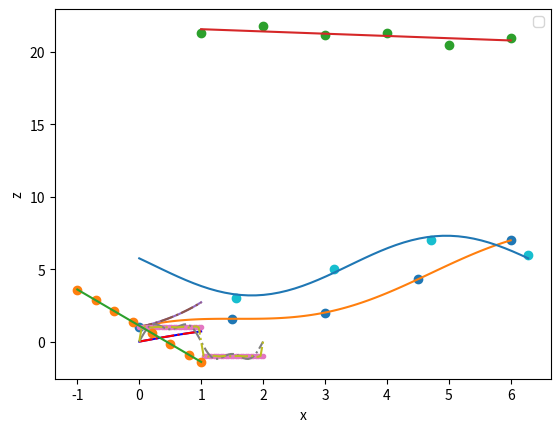
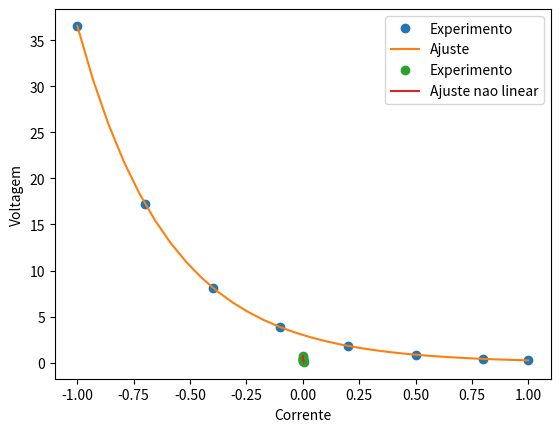

The script that saved these images, in order:
import matplotlib.pyplot as plt
import numpy as np
from numpy import linalg as LA

def flinear(x, a):
    #y = a[0] + a[1]*x
    y = a[0]*x + a[1]*np.cos(x)
    return y

def rlinear(a, x, y):
    return flinear(x, a) - y

#xi = np.array([0, 0.25, 0.5, 0.75 , 1])
#yi = np.array([1, 1.2840, 1.6487, 2.117, 2.7183])

#Exemplo 1 (aula)
#xi = np.array([0, 1, 2, 3, 4])
#yi = np.array([0, 1, 1, 4, 4])

#Exemplo 2 (aula)
xi = np.array([0, 1.5, 3, 4.5, 6])
yi = np.array([1, 1.57, 2, 4.3, 7])
m = len(xi)
v_1 = np.ones(m)

#Sistema para o ajuste por reta
A = np.zeros((2,2))
b = np.zeros(2)

# Sistema do exemplo 1
#A[0,0] = np.vdot(v_1,v_1)
#A[1,0] = np.vdot(v_1,xi)
#A[0,1] = A[1,0]
#A[1,1] = np.vdot(xi, xi)
#b[0] = np.vdot(v_1, yi)
#b[1] = np.vdot(xi, yi)

#Sistema do ajuste g(x) = a0x + a1cos(x), exemplo 2
A[0,0] = np.vdot(xi, xi)
A[1,0] = np.vdot(xi, np.cos(xi))
A[0,1] = A[1,0]
A[1,1] = np.vdot(np.cos(xi), np.cos(xi))
b[0] = np.vdot(xi, yi)
b[1] = np.vdot(np.cos(xi), yi)
print(A)
print(b)
a = np.linalg.solve(A, b)
print(a)
res = 0
for i in range(m):
   res += (rlinear(a, xi[i], yi[i])**2)
print("residuo = ", res)

x_test = np.linspace(xi[0], xi[m-1], 100)

y_lin = flinear(x_test, a)

plt.figure(1)
plt.plot(xi, yi, 'o', label='Experimento')
plt.plot(x_test, y_lin, label='Ajuste')
plt.xlabel("x")
plt.ylabel("y")
plt.legend()
plt.show()

import numpy as np
print(-(4/np.pi)*np.cos(np.pi/4)+(16/np.pi**2)*np.sin(np.pi/4))
print(-(4/np.pi)*np.cos(np.pi/4)+(12/np.pi)*((4/np.pi)*np.sin(np.pi/4) - (8/np.pi)*0.2460020203444062))

import numpy as np

def f(x):
  return np.sin((np.pi/4)*x)

def g(x, a):
  return a[0]*x + a[1]*x**3

A = np.array([[1/3, 1/5], [1/5, 1/7]])
b = np.array([0.2460020203444062, 0.14581796889606857])
a = np.linalg.solve(A, b)
print(a)

x = np.linspace(0,1,100)
y = f(x)
ya = g(x, a)

plt.figure(1)
plt.plot(x, y, 'b-', label='f(x)')
plt.plot(x, ya, 'r-.', label='g(x)')
plt.xlabel("x")
plt.ylabel("y")
plt.legend()
plt.show()

import matplotlib.pyplot as plt
import numpy as np
from numpy import linalg as LA

def flinear(x, a):
    y = a[0] + a[1]*x
    return y

def rlinear(a, x, y):
    return flinear(x, a) - y

#Exemplo 1 (com pesos)
t = np.array([1, 2, 3, 4, 5, 6])
r = np.array([21.3, 21.8, 21.2, 21.3, 20.5, 21])
w = np.array([0.5, 0.6, 0.7, 0.8, 0.9, 1])
m = len(t)
one = np.ones(m)

#Sistema para o ajuste por reta
A = np.zeros((2,2))
b = np.zeros(2)

for i in range(m):
  A[0][0] += w[i]
  A[1][0] += w[i]*t[i]
  A[1][1] += w[i]*t[i]**2
  b[0] += w[i]*r[i]
  b[1] += w[i]*t[i]*r[i]

A[0][1] = A[1][0]

print(A)
print(b)
a = np.linalg.solve(A, b)
print(a)
res = 0
for i in range(m):
   res += w[i]*(rlinear(a, t[i], r[i])**2)
print("sigma = ", res**0.5)

tc = np.linspace(t[0], t[m-1], 100)

rc = flinear(tc, a)

plt.figure(1)
plt.plot(t, r, 'o', label='R')
plt.plot(tc, rc, label='Ajuste')
plt.xlabel("t")
plt.ylabel("R")
plt.legend()
plt.show()

#Gráficos da Aproximação da exponencial usando polinômios ortogonais
import matplotlib.pyplot as plt
import numpy as np

def f(x):
  return np.exp(x)

def p1(x):
  return 1

def p2(x):
  return x - 0.5

def p3(x):
  return x*x - x + 1/6

def g(x):
  e = np.exp(1)
  a1 = e - 1
  a2 = 6*(3 - e)
  a3 = 30*(7*e - 19)
  g = a1*p1(x) + a2*p2(x) + a3*p3(x)
  return g

x = np.linspace(0,1,20)
y = f(x)
ya = g(x)

plt.figure(1)
plt.plot(x, y, '-', label='f(x)')
plt.plot(x, ya, '-.', label='Ajuste')
plt.xlabel("x")
plt.ylabel("y")
plt.legend()
plt.show()


#Execício 1: (Aula 18/10)

#Exercício 2: (Aula 18/10)

#Gráficos da análise de Fourier feita em aula
import numpy as np

def f(x):
    y = 1
    if(x > 1):
        y = -1
    return y

#Até o terceiro harmônico
def g(x):
    g = (4/np.pi)*np.sin(np.pi*x) + (4/(3*np.pi))*np.sin(3*np.pi*x)
    return g

def gf(x, n):
    soma = 0
    for i in range(n):
        g = 4/((2*i+1)*np.pi)*np.sin((2*i+1)*np.pi*x)
        soma += g
    return soma

x = np.linspace(0,2,51)
y = []
for i in range(len(x)):
    z = f(x[i])
    y.append(z)
ya = g(x)
ys = gf(x, 20)

plt.figure(1)
plt.plot(x, y, '.', label='f(x)')
plt.plot(x, ya, '-.', label='Ajuste')
plt.plot(x, ys, '-.', label='Fourier')
plt.xlabel("x")
plt.ylabel("y")
plt.legend()
plt.show()



import numpy as np

def g(a, x):
    return a[0] + a[1]*np.cos(x) + a[2]*np.sin(x)

j = [1, 2, 3, 4]
fj = [3, 5, 7, 6]
m = len(fj)
n = m//2

x = []
soma = 0
for i in range(m):
    soma += fj[i]
    x.append((i+1)*np.pi/2)

a0 = soma/m
a1 = 0
b1 = 0
for i in range(m):
    a1 += fj[i]*np.cos((i+1)*np.pi/n)
    b1 += fj[i]*np.sin((i+1)*np.pi/n)
a1 = a1/2
b1 = b1/2

a = [a0, a1, b1]
print(a)

xc = np.linspace(0,2*np.pi,51)
yc = g(a, xc)

plt.figure(1)
plt.plot(x, fj, 'o', label='Experimento')
plt.plot(xc, yc, label='Ajuste')
plt.xlabel("x")
plt.ylabel("f")
plt.legend('')
plt.show()



import matplotlib.pyplot as plt
import numpy as np
from numpy import linalg as LA

# Exemplo de MMQ não linear usando a técnica de linearização

def fnlinear(x, a):
    y = a[0]*np.exp(-a[1]*x)
    return y

def flinear(x, a):
    y = a[0] + a[1]*x
    return y

def rlinear(a, x, y):
    return flinear(x, a) - y

#Exemplo
x = np.array([-1, -0.7, -0.4, -0.1, 0.2, 0.5, 0.8, 1])
y = np.array([36.547, 17.264, 8.155, 3.852, 1.82, 0.86, 0.406, 0.246])
z = np.log(y)

m = len(x)

#Sistema para o ajuste por reta
A = np.zeros((2,2))
b = np.zeros(2)

a0 = a1 = a2 = b1 = b2 = 0

for i in range(m):
  a0 += 1
  a1 += x[i]
  a2 += x[i]**2
  b1 += z[i]
  b2 += x[i]*z[i]
A[0,0] = a0
A[1,0] = a1
A[0,1] = a1
A[1,1] = a2
b[0] = b1
b[1] = b2
print(A)
print(b)
a = np.linalg.solve(A, b)
print(a)
res = 0
for i in range(m):
   res += (rlinear(a, x[i], z[i])**2)
print("resíduo = ", res)
alpha = [np.exp(a[0]), -a[1]]

xc = np.linspace(x[0], x[m-1], 30)
zc = flinear(xc, a)
yc = fnlinear(xc, alpha)

plt.figure(1)
plt.plot(x, z, 'o', label='Experimento')
plt.plot(xc, zc, label='Ajuste')
plt.xlabel("x")
plt.ylabel("z")
plt.legend('')
plt.show()

plt.figure(2)
plt.plot(x, y, 'o', label='Experimento')
plt.plot(xc, yc, label='Ajuste')
plt.xlabel("x")
plt.ylabel("z")
plt.legend('')
plt.show()

import matplotlib.pyplot as plt
import numpy as np
from scipy import optimize

def fnlinear(t, a, b, c, d, e, f=0.6795, noise=0, n_outliers=0, random_state=0):
    y = f - a*np.log(t/b + 1.0) - c*t - d*np.exp(e*t)
    return y

def flinear(t, a, b):
    y = a - b*t
    return y

def rnlinear(a, x, y):
    return 0.6795 - a[0]*np.log(x/a[1] + 1.0) - a[2]*x - a[3]*np.exp(a[4]*x) - y

def rlinear(x, t, y):
    return x[0] - x[1]*t - y

i = np.array([0, 4.75*10**(-4), 8.27*10**(-4), 1.69*10**(-3), 2.5*10**(-3), 3.01*10**(-3), 3.19*10**(-3), 3.86*10**(-3)])
n = len(i)
v = np.array([0.6795, 0.4862, 0.423, 0.33975, 0.25075, 0.2062, 0.1629, 0.07715])

i_min = i[0]
i_max = i[n-1]

x0 = np.array([0.0, 0.05, 100, 0.0, 500.0])

res_lsq = optimize.least_squares(rnlinear, x0, args=(i, v))

print("Parâmetros do ajuste Não linear")
#print(res_lsq)
print("a = ", *res_lsq.x)

i_test = np.linspace(i_min, i_max, 100)

y_lsq = fnlinear(i_test, *res_lsq.x)

plt.figure(2)
plt.plot(i, v, 'o', label='Experimento')
plt.plot(i_test, y_lsq, label='Ajuste nao linear')
plt.xlabel("Corrente")
plt.ylabel("Voltagem")
plt.legend()
plt.show()



